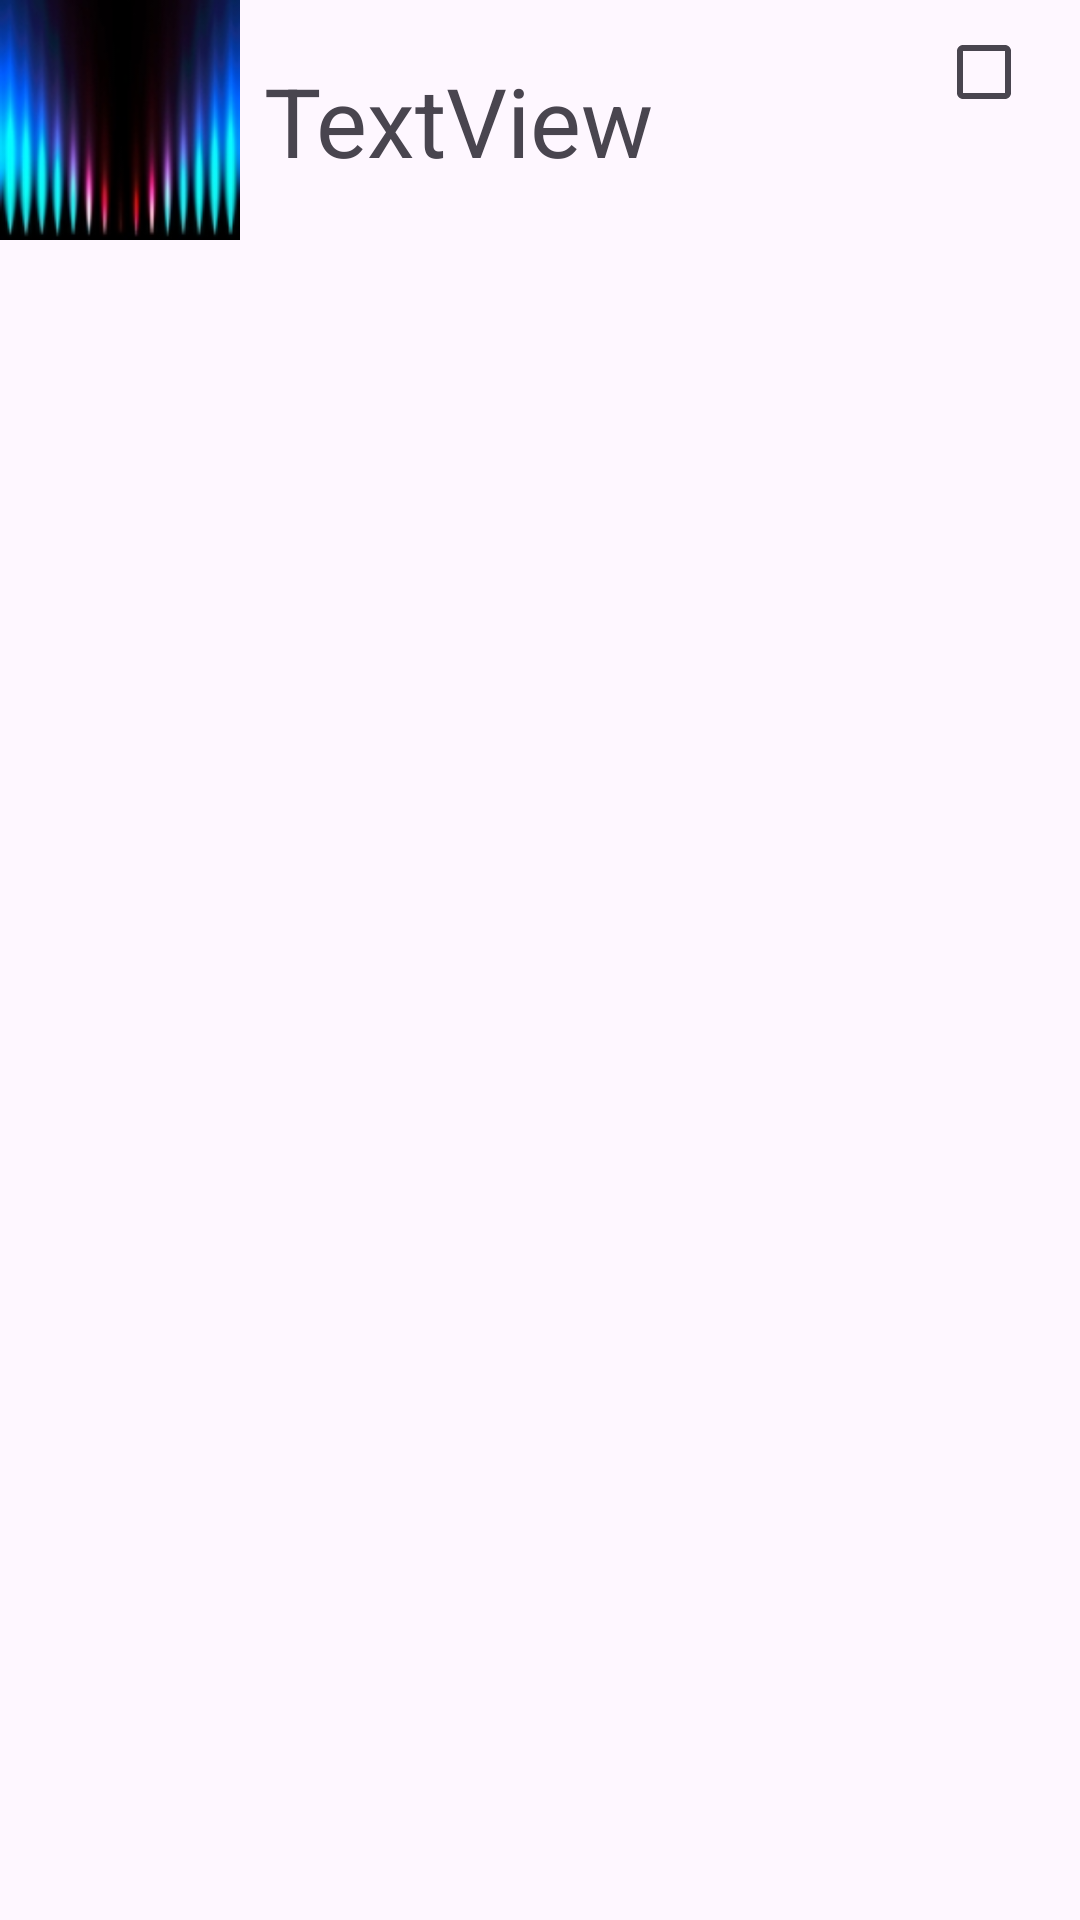

Android layout source for this screen:
<!-- AndroidManifest.xml: application theme Theme.ListExamples -->
<!-- res/layout/layout_single_item.xml -->
<?xml version="1.0" encoding="utf-8"?>
<androidx.constraintlayout.widget.ConstraintLayout xmlns:android="http://schemas.android.com/apk/res/android"
    xmlns:app="http://schemas.android.com/apk/res-auto"
    xmlns:tools="http://schemas.android.com/tools"
    android:layout_width="match_parent"
    android:layout_height="wrap_content">

    <ImageView
        android:id="@+id/image_thumb"
        android:layout_width="80dp"
        android:layout_height="80dp"
        app:layout_constraintStart_toStartOf="parent"
        app:layout_constraintTop_toTopOf="parent"
        app:srcCompat="@drawable/thumb1" />

    <TextView
        android:id="@+id/text_caption"
        android:layout_width="wrap_content"
        android:layout_height="wrap_content"
        android:layout_marginStart="8dp"
        android:text="TextView"
        android:textSize="32sp"
        app:layout_constraintBottom_toBottomOf="@+id/image_thumb"
        app:layout_constraintStart_toEndOf="@+id/image_thumb"
        app:layout_constraintTop_toTopOf="parent" />

    <CheckBox
        android:id="@+id/check_selected"
        android:layout_width="wrap_content"
        android:layout_height="wrap_content"
        app:layout_constraintEnd_toEndOf="parent"
        app:layout_constraintTop_toTopOf="parent" />
</androidx.constraintlayout.widget.ConstraintLayout>
<!-- resources referenced by this layout -->
<resources>
  <!-- drawable thumb1: jpg bitmap (drawable, 10118 bytes) -->
  <style name="Theme.ListExamples" parent="Base.Theme.ListExamples" />
  <style name="Base.Theme.ListExamples" parent="Theme.Material3.DayNight.NoActionBar">
          
          
      </style>
</resources>
